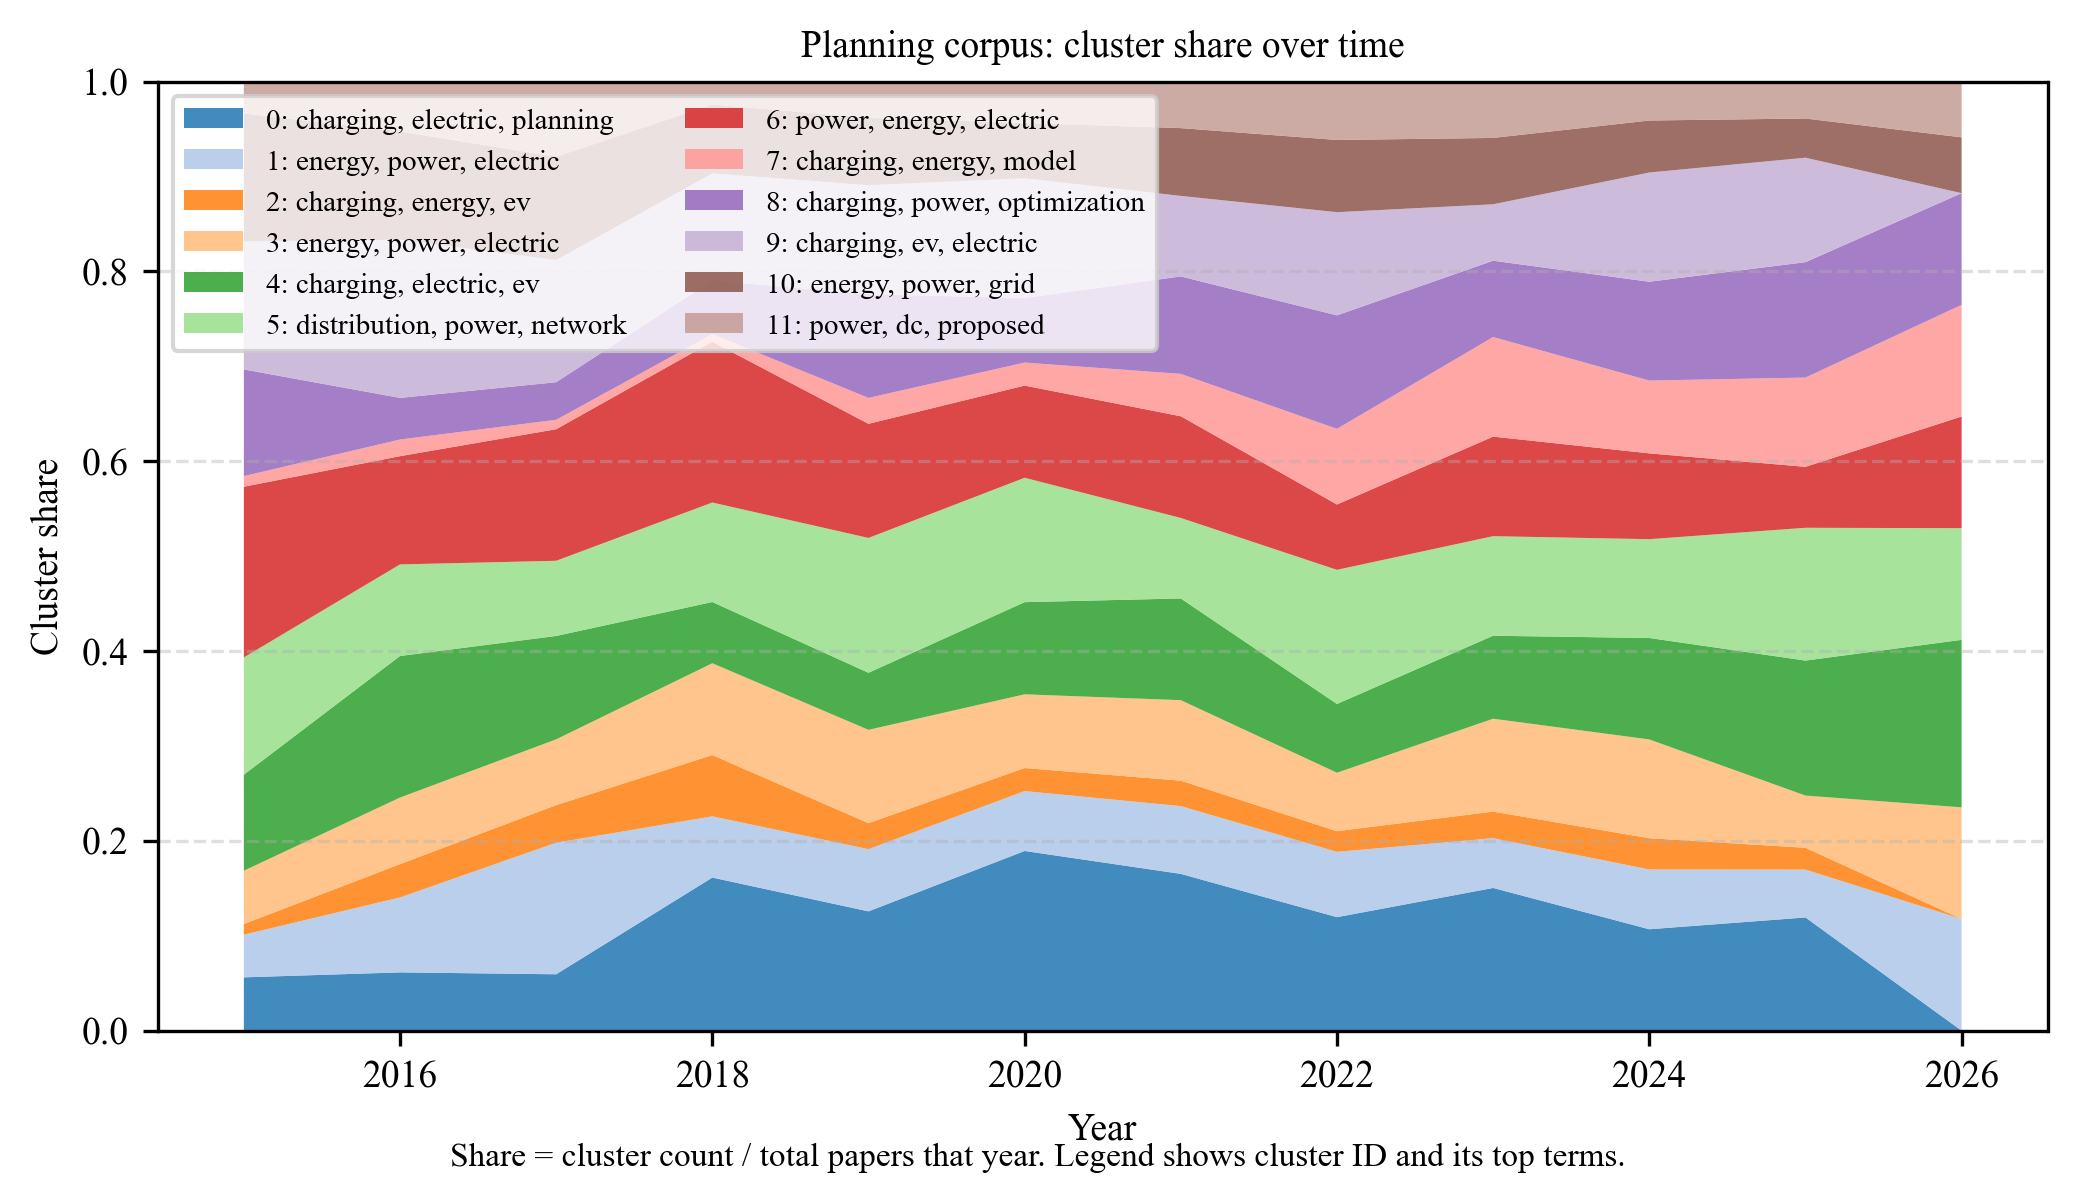

Values plotted in this chart, from the file beside it:
year_int, 0, 1, 2, 3, 4, 5, 6, 7, 8, 9, 10, 11
2015, 0.05618, 0.04494, 0.01124, 0.05618, 0.1011, 0.1236, 0.1798, 0.01124, 0.1124, 0.1348, 0.1348, 0.03371
2016, 0.0614, 0.07895, 0.03509, 0.07018, 0.1491, 0.09649, 0.114, 0.01754, 0.04386, 0.1667, 0.114, 0.05263
2017, 0.05941, 0.1386, 0.0396, 0.06931, 0.1089, 0.07921, 0.1386, 0.009901, 0.0396, 0.1287, 0.1089, 0.07921
2018, 0.1613, 0.06452, 0.06452, 0.09677, 0.06452, 0.1048, 0.1694, 0.008065, 0.05645, 0.1129, 0.07258, 0.02419
2019, 0.1257, 0.06557, 0.02732, 0.09836, 0.06011, 0.1421, 0.1202, 0.02732, 0.1093, 0.1148, 0.07104, 0.03825
2020, 0.1893, 0.06311, 0.02427, 0.07767, 0.09709, 0.1311, 0.09709, 0.02427, 0.06796, 0.1262, 0.05825, 0.04369
2021, 0.1652, 0.07143, 0.02679, 0.08482, 0.1071, 0.08482, 0.1071, 0.04464, 0.1027, 0.08482, 0.07143, 0.04911
2022, 0.1196, 0.06884, 0.02174, 0.06159, 0.07246, 0.1413, 0.06884, 0.07971, 0.1196, 0.1087, 0.07609, 0.06159
2023, 0.1503, 0.05245, 0.02797, 0.0979, 0.08741, 0.1049, 0.1049, 0.1049, 0.08042, 0.05944, 0.06993, 0.05944
2024, 0.1068, 0.06301, 0.03288, 0.1041, 0.1068, 0.1041, 0.09041, 0.07671, 0.1041, 0.1151, 0.05479, 0.0411
2025, 0.1193, 0.05046, 0.02294, 0.05505, 0.1422, 0.1399, 0.06422, 0.09404, 0.1216, 0.1101, 0.04128, 0.03899
2026, 0.0, 0.1176, 0.0, 0.1176, 0.1765, 0.1176, 0.1176, 0.1176, 0.1176, 0.0, 0.05882, 0.05882
